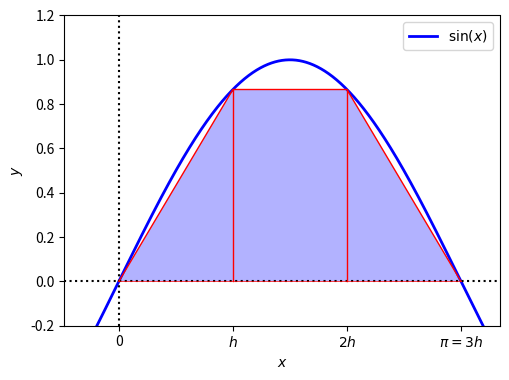

The script that saved this image:
import matplotlib.pyplot as plt
import numpy as np


X = np.r_[-np.pi:2*np.pi:0.001]
Sin = [np.sin(i) for i in X]

xx = np.r_[0:np.pi:0.001]
ssin = [np.sin(i) for i in xx]

points = np.r_[0:np.pi+np.pi/3.:np.pi/3.]

fig, ax = plt.subplots(1)
ax.plot(X, Sin, lw=2, color='blue', label = '$\sin(x)$')
#ax.fill_between(xx, ssin, 0, facecolor='blue', alpha=0.3)
ax.axvline(0,ls=':',color='k')
ax.axhline(0,ls=':',color='k')
ax.plot(points,[np.sin(i) for i in points],color='r',lw=1)

ax.plot([0, np.pi],[0, 0],color='r',lw=0.5)
ax.plot([np.pi/3.,np.pi/3.],[0,np.sin(np.pi/3.)],color='r',lw=1)
ax.plot([np.pi*2./3.,np.pi*2./3.],[0, np.sin(np.pi*2./3.)],color='r',lw=1)

ax.fill_between(points,[np.sin(i) for i in points], 0, facecolor='blue', alpha=0.3)
#ax.set_title('random walkers empirical $\mu$ and $\pm \sigma$ interval')
ax.set_xlabel('$x$')
ax.set_ylabel('$y$')
#ax.grid()
ax.legend(loc='upper right')
ax.set_xlim([-0.5,3.5])
ax.set_ylim([-0.2,1.2])
ax.set_xticks([0, np.pi/3.,np.pi*2./3., np.pi])
ax.set_xticklabels(['0',r'$h$',r'$2h$',r'$\pi=3h$'])
fig.set_size_inches(4*1.3,3*1.3)
plt.tight_layout()
plt.savefig('trapezium.pdf')
